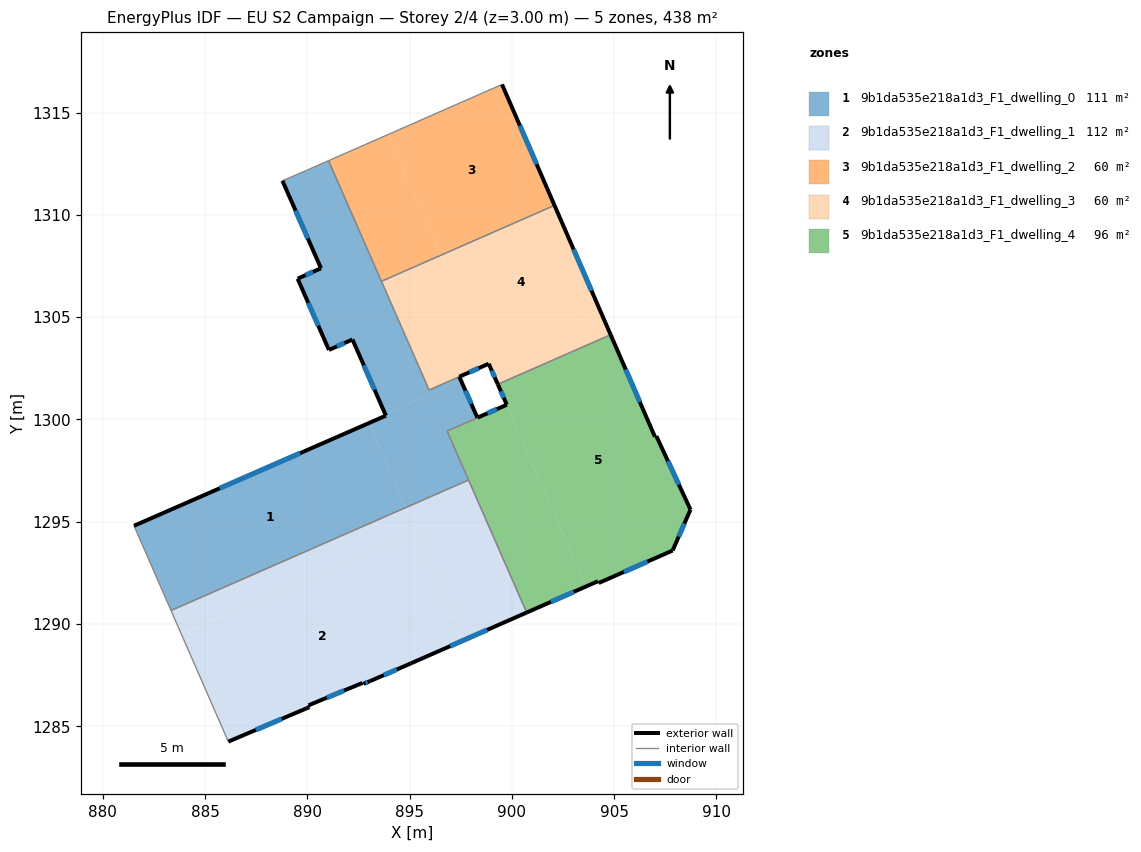
=== STOREY PLAN SPEC (per zone: floor XY polygon, exterior-wall plan segments, windows/doors) ===
zone 1: 9b1da535e218a1d3_F1_dwelling_0  (110.6 m²)
  floor: (893.00, 1299.82) (894.81, 1295.69) (883.34, 1290.66) (881.53, 1294.80)
  floor: (891.04, 1312.65) (895.95, 1301.44) (897.43, 1302.09) (897.51, 1301.91) (893.80, 1300.28) (892.21, 1303.91) (891.06, 1303.40) (889.53, 1306.88) (890.67, 1307.39) (888.78, 1311.67) (889.96, 1312.18)
  floor: (897.51, 1301.91) (898.31, 1300.09) (896.84, 1299.43) (897.88, 1297.04) (894.81, 1295.69) (893.00, 1299.82) (893.84, 1300.19) (893.80, 1300.28)
  exterior wall: (893.84, 1300.19) – (881.53, 1294.80)  [13.4 m]
    window: (889.65, 1298.36) – (885.72, 1296.64)  [4.1 m²]
  exterior wall: (892.21, 1303.91) – (893.84, 1300.19)  [4.1 m]
    window: (892.76, 1302.64) – (893.29, 1301.46)  [1.2 m²]
  exterior wall: (891.06, 1303.40) – (892.21, 1303.91)  [1.3 m]
    window: (891.45, 1303.57) – (891.82, 1303.74)  [0.4 m²]
  exterior wall: (889.53, 1306.88) – (891.06, 1303.40)  [3.8 m]
    window: (890.05, 1305.70) – (890.54, 1304.59)  [1.2 m²]
  exterior wall: (890.67, 1307.39) – (889.53, 1306.88)  [1.2 m]
    window: (890.28, 1307.22) – (889.92, 1307.06)  [0.4 m²]
  exterior wall: (888.78, 1311.67) – (890.67, 1307.39)  [4.7 m]
    window: (889.43, 1310.21) – (890.03, 1308.85)  [1.4 m²]
  exterior wall: (898.31, 1300.09) – (897.43, 1302.09)  [2.2 m]
    window: (898.01, 1300.77) – (897.73, 1301.41)  [0.7 m²]
  interior walls: 10
zone 2: 9b1da535e218a1d3_F1_dwelling_1  (111.8 m²)
  floor: (895.32, 1294.54) (897.65, 1289.22) (895.06, 1288.08) (893.06, 1287.21) (892.74, 1287.08) (892.70, 1287.12) (890.06, 1286.03) (890.10, 1285.94) (886.14, 1284.25) (883.84, 1289.51)
  floor: (894.81, 1295.69) (895.32, 1294.54) (883.84, 1289.51) (883.36, 1290.61) (883.34, 1290.66)
  floor: (897.88, 1297.04) (900.72, 1290.56) (897.65, 1289.22) (894.81, 1295.69)
  exterior wall: (890.10, 1285.94) – (890.06, 1286.03)  [0.1 m]
  exterior wall: (886.14, 1284.25) – (890.10, 1285.94)  [4.3 m]
    window: (887.49, 1284.83) – (888.75, 1285.37)  [1.3 m²]
  exterior wall: (895.06, 1288.08) – (900.72, 1290.56)  [6.2 m]
    window: (896.98, 1288.92) – (898.80, 1289.72)  [1.9 m²]
  exterior wall: (893.06, 1287.21) – (895.06, 1288.08)  [2.2 m]
    window: (893.74, 1287.50) – (894.38, 1287.78)  [0.7 m²]
  exterior wall: (892.74, 1287.08) – (893.06, 1287.21)  [0.3 m]
    window: (892.85, 1287.12) – (892.95, 1287.16)  [0.1 m²]
  exterior wall: (892.70, 1287.12) – (892.74, 1287.08)  [0.1 m]
  exterior wall: (890.06, 1286.03) – (892.70, 1287.12)  [2.9 m]
    window: (890.96, 1286.40) – (891.80, 1286.75)  [0.9 m²]
  interior walls: 5
zone 3: 9b1da535e218a1d3_F1_dwelling_2  (59.6 m²)
  floor: (899.52, 1316.38) (902.08, 1310.47) (896.52, 1308.03) (893.94, 1313.92)
  floor: (893.94, 1313.92) (896.52, 1308.03) (893.62, 1306.76) (891.04, 1312.65)
  exterior wall: (902.08, 1310.47) – (899.52, 1316.38)  [6.4 m]
    window: (901.21, 1312.48) – (900.39, 1314.37)  [2.0 m²]
  interior walls: 3
zone 4: 9b1da535e218a1d3_F1_dwelling_3  (60.1 m²)
  floor: (902.08, 1310.47) (904.30, 1305.35) (898.76, 1302.92) (896.52, 1308.03)
  floor: (896.52, 1308.03) (898.85, 1302.72) (895.95, 1301.44) (893.62, 1306.76)
  floor: (904.30, 1305.35) (904.83, 1304.14) (899.31, 1301.72) (898.87, 1302.73) (898.85, 1302.72) (898.76, 1302.92)
  exterior wall: (904.83, 1304.14) – (902.08, 1310.47)  [6.9 m]
    window: (903.89, 1306.29) – (903.02, 1308.31)  [2.1 m²]
  exterior wall: (898.87, 1302.73) – (899.31, 1301.72)  [1.1 m]
    window: (899.02, 1302.38) – (899.16, 1302.06)  [0.3 m²]
  exterior wall: (897.43, 1302.09) – (898.87, 1302.73)  [1.6 m]
    window: (897.92, 1302.31) – (898.38, 1302.51)  [0.5 m²]
  interior walls: 5
zone 5: 9b1da535e218a1d3_F1_dwelling_4  (95.7 m²)
  floor: (899.73, 1300.71) (903.62, 1291.84) (900.72, 1290.56) (896.84, 1299.43)
  floor: (904.83, 1304.14) (906.99, 1299.16) (907.06, 1299.19) (908.73, 1295.59) (907.86, 1293.59) (904.24, 1292.01) (904.21, 1292.09) (903.62, 1291.84) (899.73, 1300.71) (899.75, 1300.72) (899.31, 1301.72)
  exterior wall: (899.75, 1300.72) – (898.32, 1300.09)  [1.6 m]
    window: (899.27, 1300.51) – (898.81, 1300.30)  [0.5 m²]
  exterior wall: (899.31, 1301.72) – (899.75, 1300.72)  [1.1 m]
    window: (899.46, 1301.38) – (899.60, 1301.06)  [0.3 m²]
  exterior wall: (906.99, 1299.16) – (904.83, 1304.14)  [5.4 m]
    window: (906.26, 1300.85) – (905.56, 1302.45)  [1.7 m²]
  exterior wall: (907.06, 1299.19) – (906.99, 1299.16)  [0.1 m]
  exterior wall: (908.73, 1295.59) – (907.06, 1299.19)  [4.0 m]
    window: (908.16, 1296.82) – (907.63, 1297.97)  [1.2 m²]
  exterior wall: (907.86, 1293.59) – (908.73, 1295.59)  [2.2 m]
    window: (908.15, 1294.27) – (908.43, 1294.91)  [0.7 m²]
  exterior wall: (904.24, 1292.01) – (907.86, 1293.59)  [3.9 m]
    window: (905.47, 1292.55) – (906.63, 1293.05)  [1.2 m²]
  exterior wall: (904.21, 1292.09) – (904.24, 1292.01)  [0.1 m]
  exterior wall: (900.72, 1290.56) – (904.21, 1292.09)  [3.8 m]
    window: (901.91, 1291.08) – (903.02, 1291.57)  [1.2 m²]
  interior walls: 5

=== DERIVED (storey summary) ===
Building: EU S2 Campaign
Storey: 2 of 4  (floor level z = 3.00 m)
Storey gross floor area: 437.8 m²
Zones on this storey: 5
  - 9b1da535e218a1d3_F1_dwelling_0: floor 110.6 m²; exterior wall 30.7 m (92.0 m²); 7 window(s) 9.4 m²; WWR 10.2%
  - 9b1da535e218a1d3_F1_dwelling_1: floor 111.8 m²; exterior wall 16.0 m (48.1 m²); 5 window(s) 4.9 m²; WWR 10.1%
  - 9b1da535e218a1d3_F1_dwelling_2: floor 59.6 m²; exterior wall 6.4 m (19.3 m²); 1 window(s) 2.0 m²; WWR 10.2%
  - 9b1da535e218a1d3_F1_dwelling_3: floor 60.1 m²; exterior wall 9.6 m (28.7 m²); 3 window(s) 2.9 m²; WWR 10.2%
  - 9b1da535e218a1d3_F1_dwelling_4: floor 95.7 m²; exterior wall 22.2 m (66.5 m²); 7 window(s) 6.7 m²; WWR 10.1%
Zone adjacency (shared interzone walls):
  - 9b1da535e218a1d3_F1_dwelling_0 ↔ 9b1da535e218a1d3_F1_dwelling_1
  - 9b1da535e218a1d3_F1_dwelling_0 ↔ 9b1da535e218a1d3_F1_dwelling_2
  - 9b1da535e218a1d3_F1_dwelling_0 ↔ 9b1da535e218a1d3_F1_dwelling_3
  - 9b1da535e218a1d3_F1_dwelling_0 ↔ 9b1da535e218a1d3_F1_dwelling_4
  - 9b1da535e218a1d3_F1_dwelling_1 ↔ 9b1da535e218a1d3_F1_dwelling_4
  - 9b1da535e218a1d3_F1_dwelling_2 ↔ 9b1da535e218a1d3_F1_dwelling_3
  - 9b1da535e218a1d3_F1_dwelling_3 ↔ 9b1da535e218a1d3_F1_dwelling_4